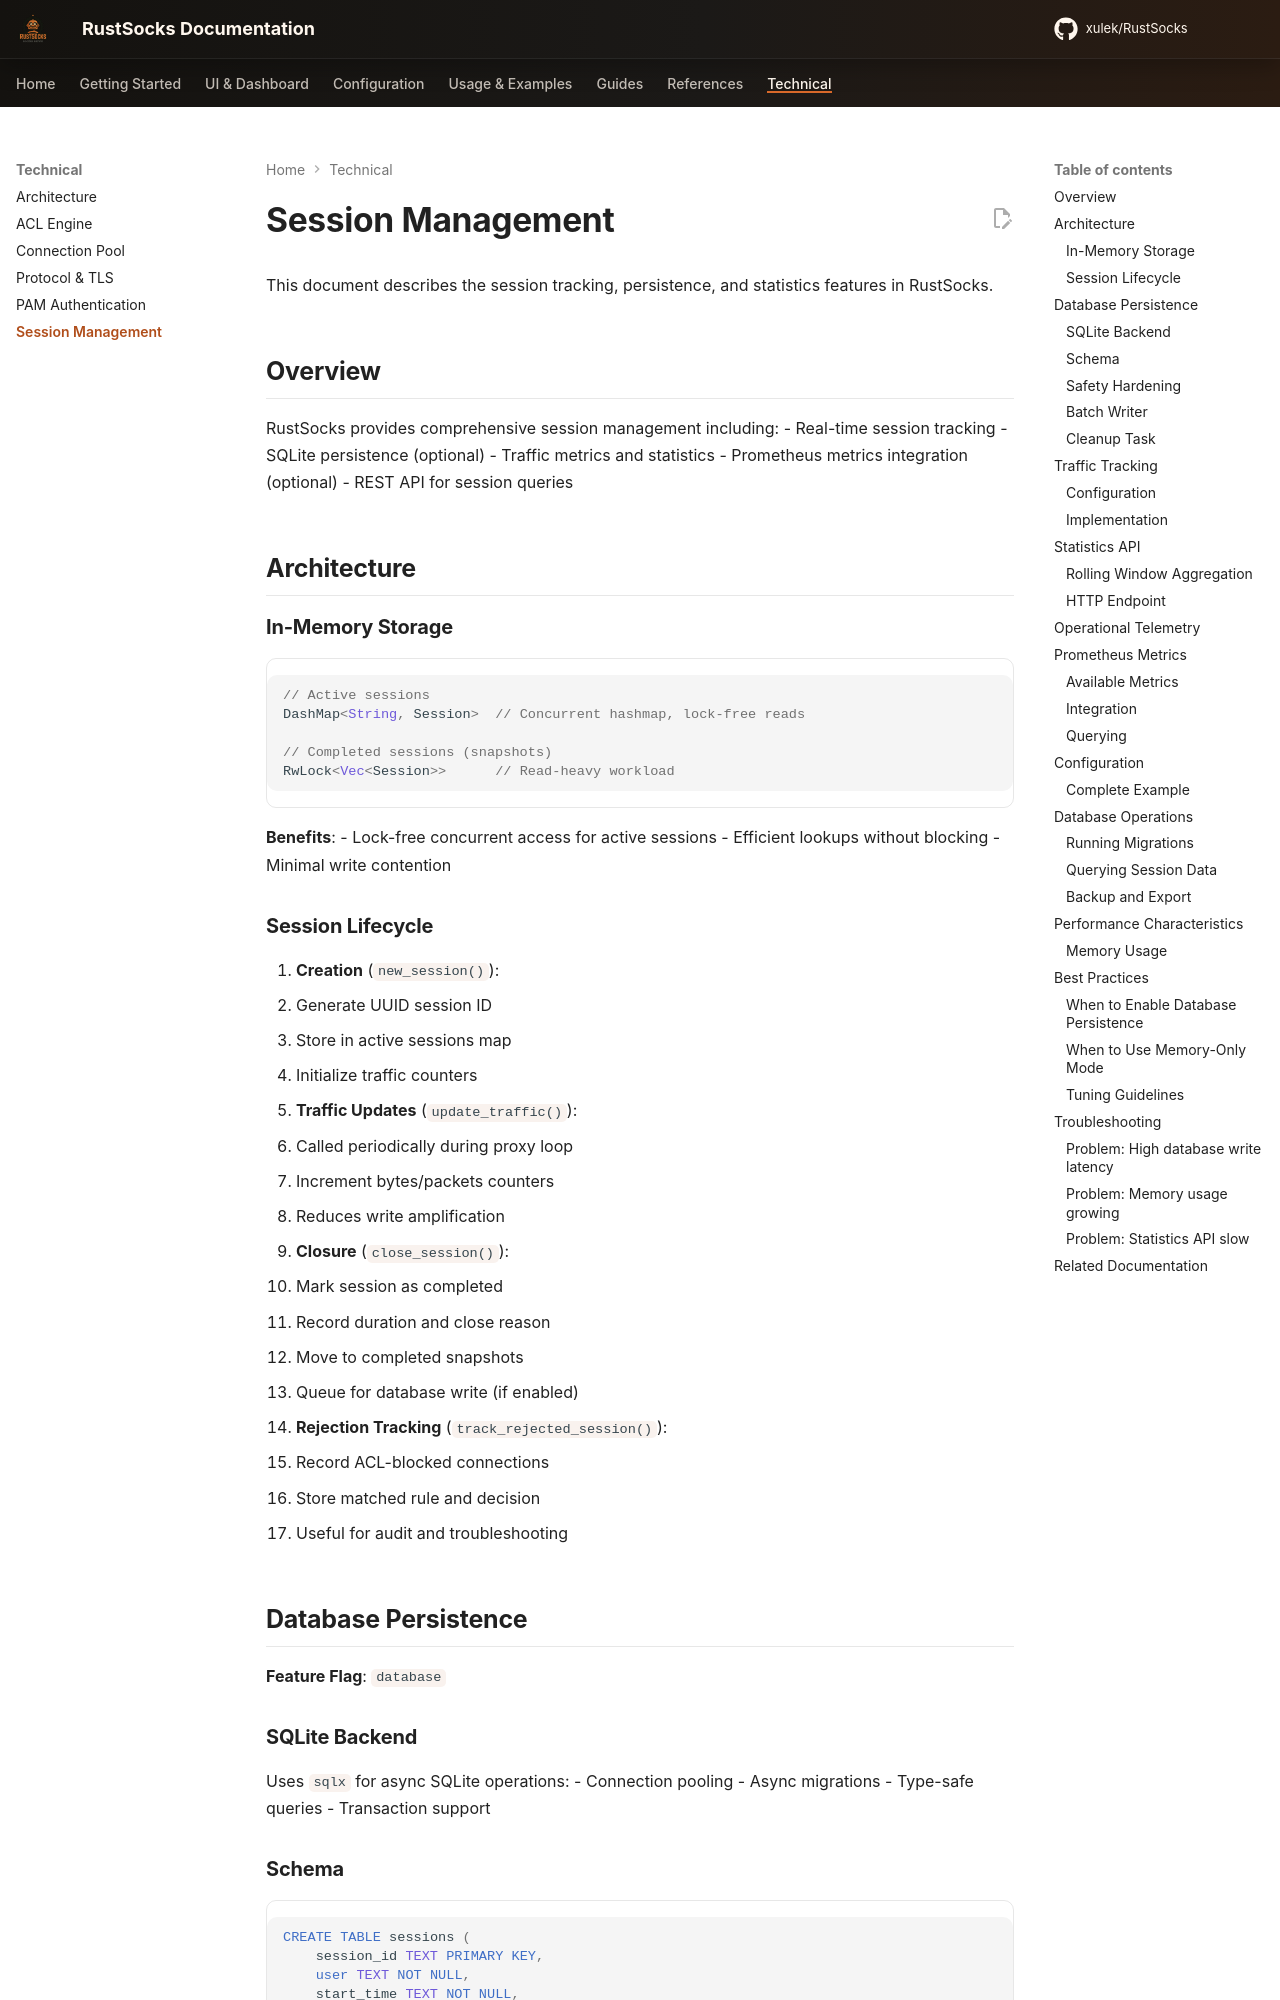

repository: xulek/RustSocks · page: technical/session-management/index.html · generator: mkdocs

# Session Management

This document describes the session tracking, persistence, and statistics features in RustSocks.

## Overview

RustSocks provides comprehensive session management including:
- Real-time session tracking
- SQLite persistence (optional)
- Traffic metrics and statistics
- Prometheus metrics integration (optional)
- REST API for session queries

## Architecture

### In-Memory Storage

```rust
// Active sessions
DashMap<String, Session>  // Concurrent hashmap, lock-free reads

// Completed sessions (snapshots)
RwLock<Vec<Session>>      // Read-heavy workload
```

**Benefits**:
- Lock-free concurrent access for active sessions
- Efficient lookups without blocking
- Minimal write contention

### Session Lifecycle

1. **Creation** (`new_session()`):
   - Generate UUID session ID
   - Store in active sessions map
   - Initialize traffic counters

2. **Traffic Updates** (`update_traffic()`):
   - Called periodically during proxy loop
   - Increment bytes/packets counters
   - Reduces write amplification

3. **Closure** (`close_session()`):
   - Mark session as completed
   - Record duration and close reason
   - Move to completed snapshots
   - Queue for database write (if enabled)

4. **Rejection Tracking** (`track_rejected_session()`):
   - Record ACL-blocked connections
   - Store matched rule and decision
   - Useful for audit and troubleshooting

## Database Persistence

**Feature Flag**: `database`

### SQLite Backend

Uses `sqlx` for async SQLite operations:
- Connection pooling
- Async migrations
- Type-safe queries
- Transaction support
